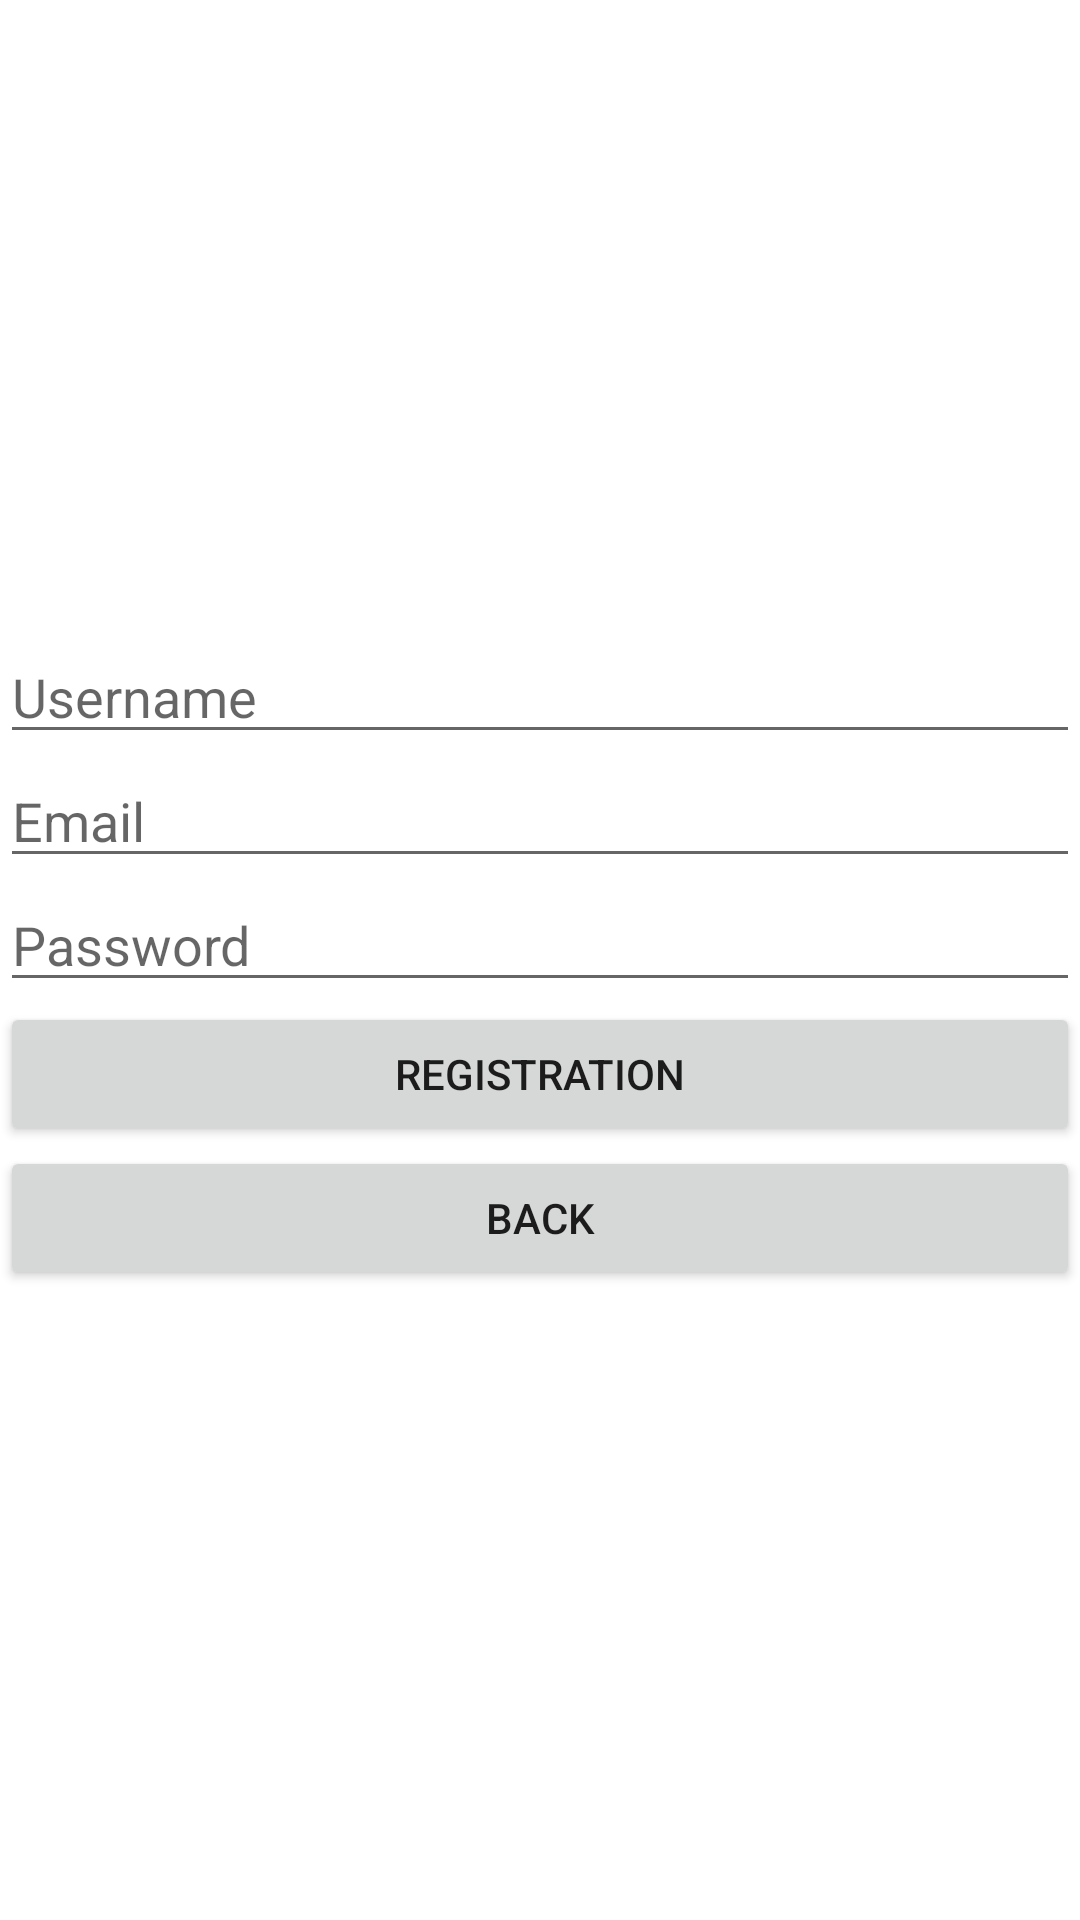

Android layout source for this screen:
<!-- AndroidManifest.xml: fallback theme Theme.MaterialComponents.DayNight.NoActionBar -->
<!-- res/layout/activity_register.xml -->
<?xml version="1.0" encoding="utf-8"?>
<LinearLayout xmlns:android="http://schemas.android.com/apk/res/android"
    xmlns:app="http://schemas.android.com/apk/res-auto"
    xmlns:tools="http://schemas.android.com/tools"
    android:layout_width="match_parent"
    android:layout_height="match_parent"
    tools:context=".RegisterActivity"
    android:orientation="vertical"
    android:gravity="center">

    <EditText
        android:layout_width="match_parent"
        android:layout_height="wrap_content"
        android:id="@+id/editTextUsername"
        android:hint="Username"/>

    <EditText
        android:layout_width="match_parent"
        android:layout_height="wrap_content"
        android:id="@+id/editTextEmail"
        android:hint="Email"
        android:inputType="textEmailAddress"/>

    <EditText
        android:layout_width="match_parent"
        android:layout_height="wrap_content"
        android:id="@+id/editTextPassword"
        android:hint="Password"
        android:inputType="textPassword"/>

    <Button
        android:layout_width="match_parent"
        android:layout_height="wrap_content"
        android:id="@+id/buttonRegister"
        android:text="Registration"/>

    <Button
        android:layout_width="match_parent"
        android:layout_height="wrap_content"
        android:id="@+id/buttonCancel"
        android:text="Back"/>

</LinearLayout>
<!-- resources referenced by this layout -->
<resources>

</resources>
